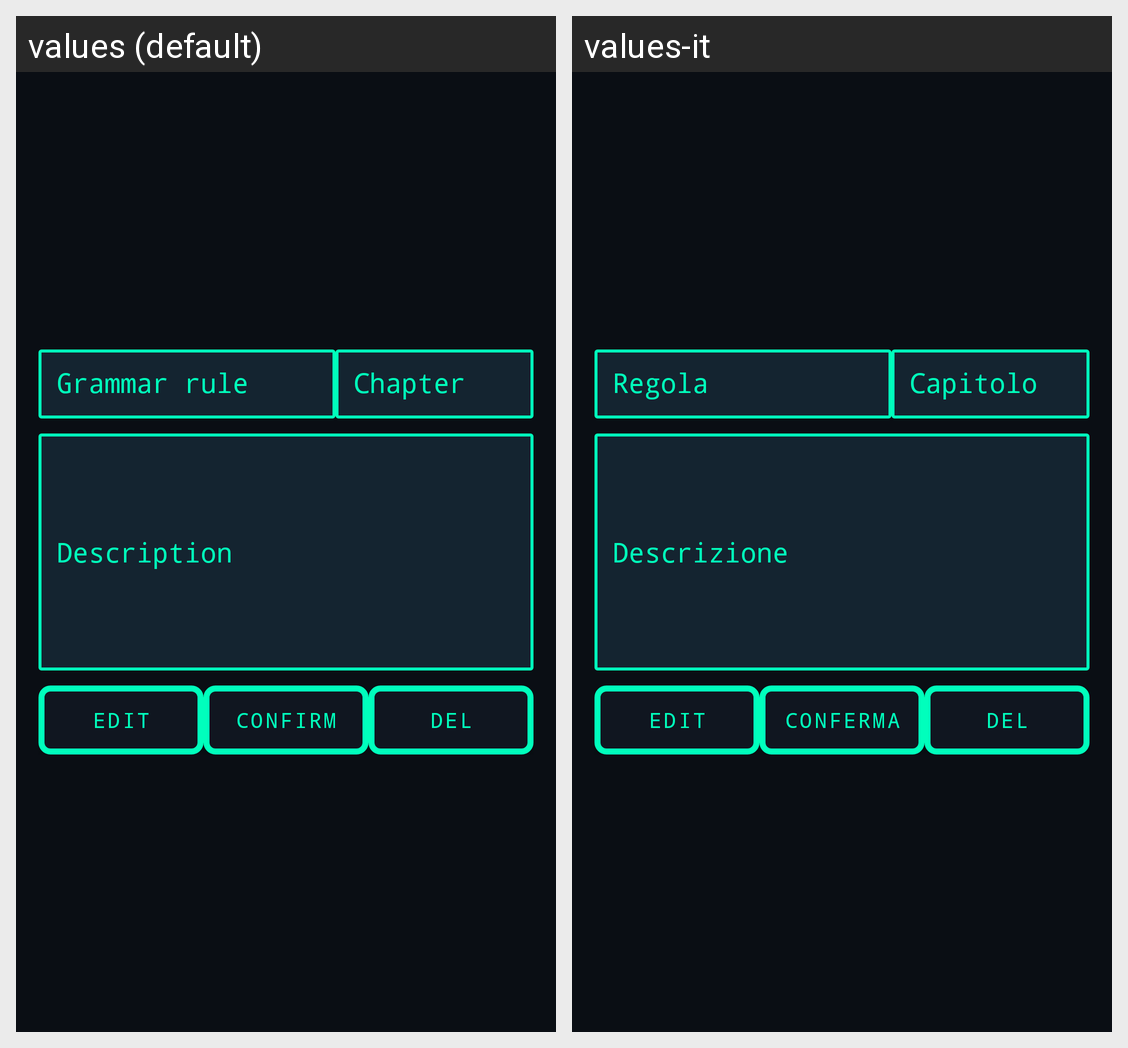

The same Android screen rendered under two of its app's locales, left to right. List the strings drawn on it with the default value and each locale's translation.
Android screen res/layout/grammar_item.xml rendered under 2 locales, left to right: values (default), values-it. Device: Nexus 5 (rendered at 1080×1920; each locale shown at half size, 540×960, under a caption strip naming it); theme AppTheme.
Strings drawn on this screen, with the default value and each locale's value (text and hints the layout hard-codes, and strings that could not be matched under every locale, appear in the picture but are not listed):

grammar_rule
  values: Grammar rule
  values-it: Regola

grammar_chapter
  values: Chapter
  values-it: Capitolo

grammar_descr
  values: Description
  values-it: Descrizione

edit
  values: Edit
  values-it: Edit

confirm
  values: Confirm
  values-it: Conferma

del
  values: Del
  values-it: Del
